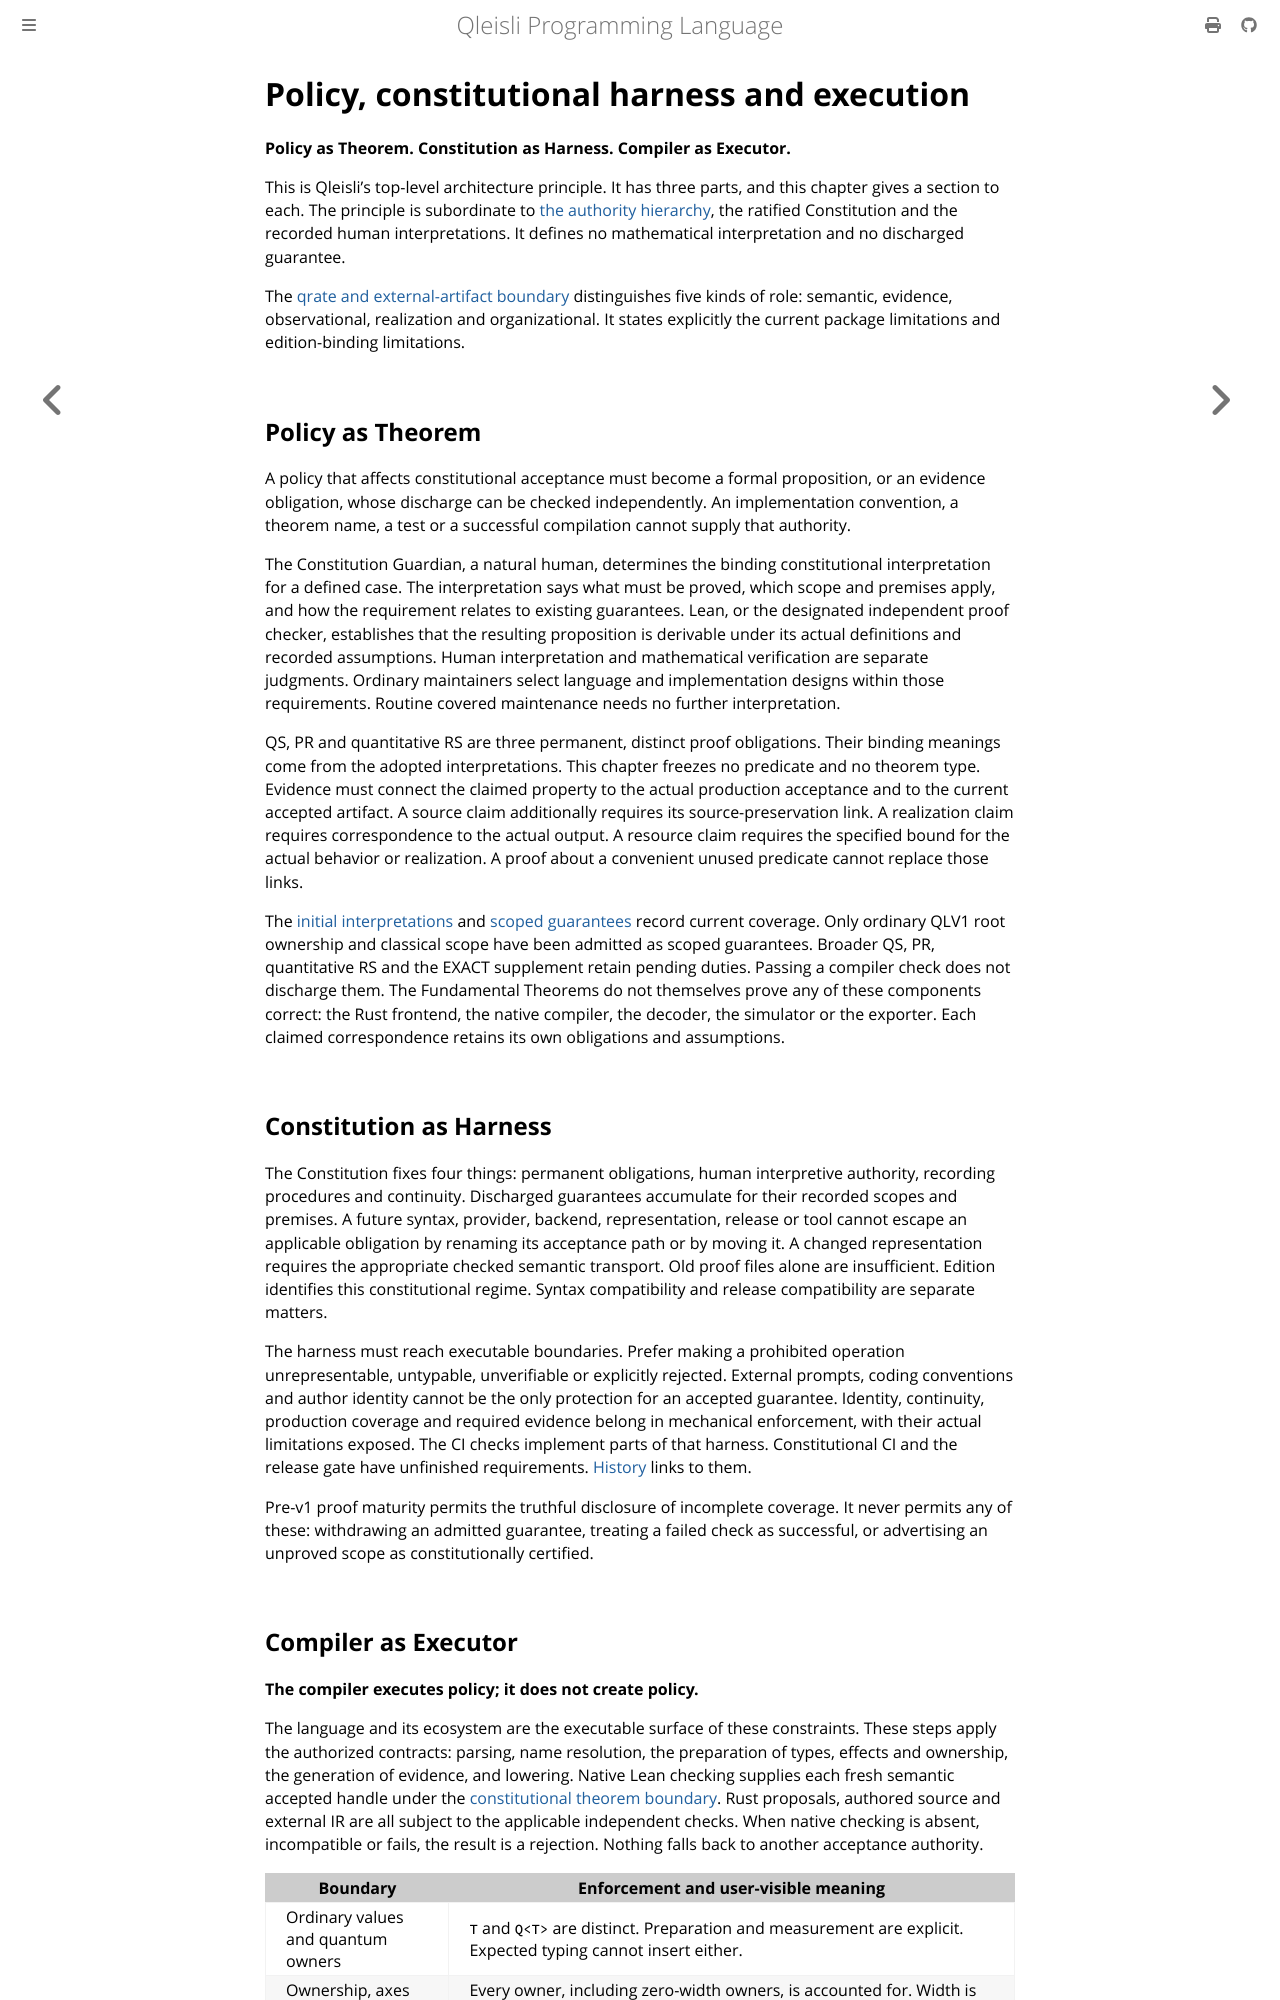

repository: MGYamada/Qleisli · page: reference/architecture.html · generator: mdbook

# Policy, constitutional harness and execution

**Policy as Theorem. Constitution as Harness. Compiler as Executor.**

This is Qleisli's top-level architecture principle. It has three parts, and
this chapter gives a section to each. The principle is subordinate to
[the authority hierarchy](authority.md), the ratified Constitution and the
recorded human interpretations. It defines no mathematical interpretation
and no discharged guarantee.

The [qrate and external-artifact boundary](packages-and-artifacts.md)
distinguishes five kinds of role: semantic, evidence, observational,
realization and organizational. It states explicitly the current package
limitations and edition-binding limitations.

## Policy as Theorem

A policy that affects constitutional acceptance must become a formal
proposition, or an evidence obligation, whose discharge can be checked
independently. An implementation convention, a theorem name, a test or a
successful compilation cannot supply that authority.

The Constitution Guardian, a natural human, determines the binding
constitutional interpretation for a defined case. The interpretation says
what must be proved, which scope and premises apply, and how the requirement
relates to existing guarantees. Lean, or the designated independent proof
checker, establishes that the resulting proposition is derivable under its
actual definitions and recorded assumptions. Human interpretation and
mathematical verification are separate judgments. Ordinary maintainers select
language and implementation designs within those requirements. Routine
covered maintenance needs no further interpretation.

QS, PR and quantitative RS are three permanent, distinct proof obligations.
Their binding meanings come from the adopted interpretations. This chapter
freezes no predicate and no theorem type. Evidence must connect the claimed
property to the actual production acceptance and to the current accepted
artifact. A source claim additionally requires its source-preservation link.
A realization claim requires correspondence to the actual output. A resource
claim requires the specified bound for the actual behavior or realization. A
proof about a convenient unused predicate cannot replace those links.

The [initial interpretations](../design/initial-interpretations.md) and
[scoped guarantees](../design/initial-guarantees.md) record current coverage.
Only ordinary QLV1 root ownership and classical scope have been admitted as
scoped guarantees. Broader QS, PR, quantitative RS and the EXACT supplement
retain pending duties. Passing a compiler check does not discharge them.
The Fundamental Theorems do not themselves prove any of these components
correct: the Rust frontend, the native compiler, the decoder, the simulator
or the exporter. Each claimed correspondence retains its own obligations and
assumptions.

## Constitution as Harness

The Constitution fixes four things: permanent obligations, human interpretive
authority, recording procedures and continuity. Discharged guarantees
accumulate for their recorded scopes and premises. A future syntax, provider,
backend, representation, release or tool cannot escape an applicable
obligation by renaming its acceptance path or by moving it. A changed
representation requires the appropriate checked semantic transport. Old proof
files alone are insufficient. Edition identifies this constitutional regime.
Syntax compatibility and release compatibility are separate matters.

The harness must reach executable boundaries. Prefer making a prohibited
operation unrepresentable, untypable, unverifiable or explicitly rejected.
External prompts, coding conventions and author identity cannot be the only
protection for an accepted guarantee. Identity, continuity, production coverage
and required evidence belong in mechanical enforcement, with their actual
limitations exposed. The CI checks implement parts of that harness.
Constitutional CI and the release gate have unfinished requirements.
[History](#history) links to them.

Pre-v1 proof maturity permits the truthful disclosure of incomplete coverage.
It never permits any of these: withdrawing an admitted guarantee, treating a
failed check as successful, or advertising an unproved scope as
constitutionally certified.
